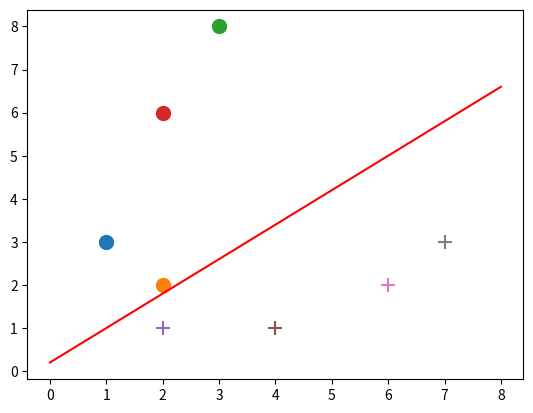

Source code (Python):
import numpy as np
import random
import matplotlib.pyplot as plt

def Newtrain(train_set):
    size = train_set.shape
    count = 0
    Newset = np.zeros((size[0], size[1]+1))
    for i in train_set:
        Newset[count] = np.append(i, 1)
        count += 1
    return Newset

def train(train_set,iteration_num, eta):
    w = np.zeros((train_set.shape[1]-1, 1))
    for j in range(iteration_num):
        x = random.choice(train_set)
        x = np.reshape(x, (1, train_set.shape[1]))
        if x[0][0]*x[0, 1:].reshape((1, train_set.shape[1]-1))@w <= 0:
            w += (eta*x[0][0]*x[0, 1:].reshape((1, train_set.shape[1]-1))).transpose()
    return w

def Visualization(train_set,w):
    plt.figure()
    x1 = np.linspace(0, 8, 100)
    x2 = (-w[-1]-w[0]*x1)/w[1]
    plt.plot(x1, x2, color='r', label='Perceptron')
    for i in range(train_set.shape[0]):
        if train_set[i][0] == 1:
            plt.scatter(train_set[i][1], train_set[i][2], s=100)
        else:
            plt.scatter(train_set[i][1], train_set[i][2], marker='+', s=100)
    plt.show()

if __name__ == '__main__':
    train_set1 = [[1, 1, 3], [1, 2, 2], [1, 3, 8], [1, 2, 6]]  # Positives
    train_set2 = [[-1, 2, 1], [-1, 4, 1], [-1, 6, 2], [-1, 7, 3]]  # Negatives
    train_set = train_set1 + train_set2  # concatenate
    train_set = np.array(train_set)
    NewTrain_set = Newtrain(train_set)
    weight = train(train_set=NewTrain_set, iteration_num=1000, eta=0.1)
    print(weight)
    Visualization(NewTrain_set, weight)








